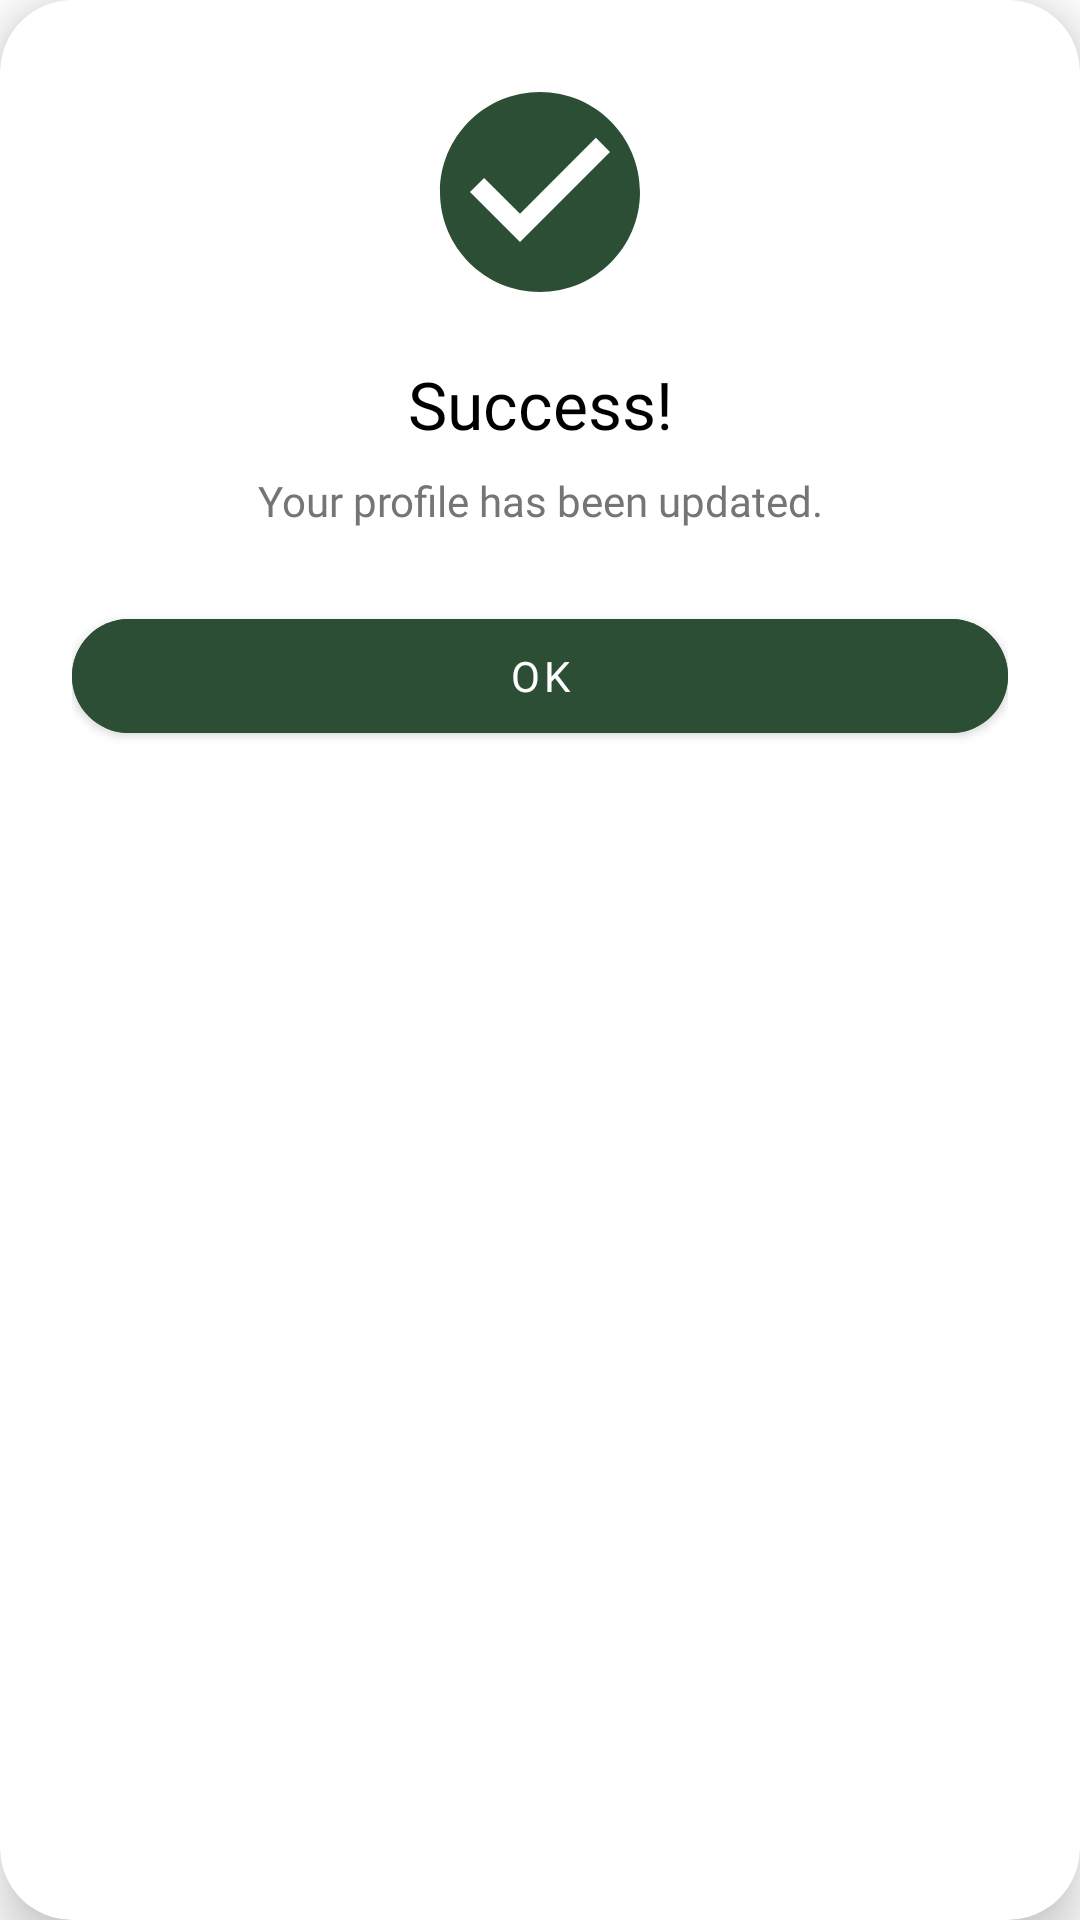

Reconstruct the res/layout file that produces this screen, plus the resources it refers to.
<!-- AndroidManifest.xml: application theme Theme.Sorty -->
<!-- res/layout/dialog_success.xml -->
<?xml version="1.0" encoding="utf-8"?>
<androidx.cardview.widget.CardView xmlns:android="http://schemas.android.com/apk/res/android"
    xmlns:app="http://schemas.android.com/apk/res-auto"
    android:layout_width="300dp"
    android:layout_height="wrap_content"
    app:cardCornerRadius="24dp"
    app:cardElevation="10dp"
    app:cardBackgroundColor="@color/white">

    <androidx.constraintlayout.widget.ConstraintLayout
        android:layout_width="match_parent"
        android:layout_height="wrap_content"
        android:padding="24dp">

        
        <ImageView
            android:id="@+id/iv_success_icon"
            android:layout_width="80dp"
            android:layout_height="80dp"
            android:src="@drawable/baseline_check_circle_24"
            app:tint="@color/primary_green"
            app:layout_constraintEnd_toEndOf="parent"
            app:layout_constraintStart_toStartOf="parent"
            app:layout_constraintTop_toTopOf="parent" />

        <TextView
            android:id="@+id/tv_dialog_title"
            android:layout_width="wrap_content"
            android:layout_height="wrap_content"
            android:layout_marginTop="16dp"
            android:fontFamily="@font/poppins_bold"
            android:text="Success!"
            android:textColor="@color/black"
            android:textSize="22sp"
            app:layout_constraintEnd_toEndOf="parent"
            app:layout_constraintStart_toStartOf="parent"
            app:layout_constraintTop_toBottomOf="@id/iv_success_icon" />

        <TextView
            android:id="@+id/tv_dialog_message"
            android:layout_width="wrap_content"
            android:layout_height="wrap_content"
            android:layout_marginTop="8dp"
            android:fontFamily="@font/poppins"
            android:gravity="center"
            android:text="Your profile has been updated."
            android:textColor="@color/grey_text"
            android:textSize="14sp"
            app:layout_constraintEnd_toEndOf="parent"
            app:layout_constraintStart_toStartOf="parent"
            app:layout_constraintTop_toBottomOf="@id/tv_dialog_title" />

        
        <Button
            android:id="@+id/btn_dialog_ok"
            android:layout_width="0dp"
            android:layout_height="50dp"
            android:layout_marginTop="24dp"
            android:backgroundTint="@color/primary_green"
            android:fontFamily="@font/poppins_bold"
            android:text="OK"
            android:textColor="@color/white"
            app:cornerRadius="100dp"
            app:layout_constraintBottom_toBottomOf="parent"
            app:layout_constraintEnd_toEndOf="parent"
            app:layout_constraintStart_toStartOf="parent"
            app:layout_constraintTop_toBottomOf="@id/tv_dialog_message" />

    </androidx.constraintlayout.widget.ConstraintLayout>
</androidx.cardview.widget.CardView>
<!-- resources referenced by this layout -->
<resources>
  <color name="black">#FF000000</color>
  <color name="grey_text">#757575</color>
  <color name="primary_green">#2C4E34</color>
  <color name="white">#FFFFFFFF</color>
  <!-- drawable baseline_check_circle_24 (drawable) -->
  <vector xmlns:android="http://schemas.android.com/apk/res/android" android:height="24dp" android:tint="#B7B7B7" android:viewportHeight="24" android:viewportWidth="24" android:width="24dp">
        
      <path android:fillColor="@android:color/white" android:pathData="M12,2C6.48,2 2,6.48 2,12s4.48,10 10,10 10,-4.48 10,-10S17.52,2 12,2zM10,17l-5,-5 1.41,-1.41L10,14.17l7.59,-7.59L19,8l-9,9z"/>
      
  </vector>
  <style name="Theme.Sorty" parent="Theme.MaterialComponents.DayNight.DarkActionBar">
          
          <item name="colorPrimary">@color/primary_green</item>
          <item name="colorPrimaryVariant">@color/primary_green</item>
          <item name="colorOnPrimary">@color/white</item>
          
          <item name="colorSecondary">@color/secondary_yellow</item>
          <item name="colorSecondaryVariant">@color/secondary_yellow</item>
          <item name="colorOnSecondary">@color/black</item>
          
          <item name="android:statusBarColor">?attr/colorPrimaryVariant</item>
          
      </style>
  <color name="secondary_yellow">#FFA800</color>
</resources>
